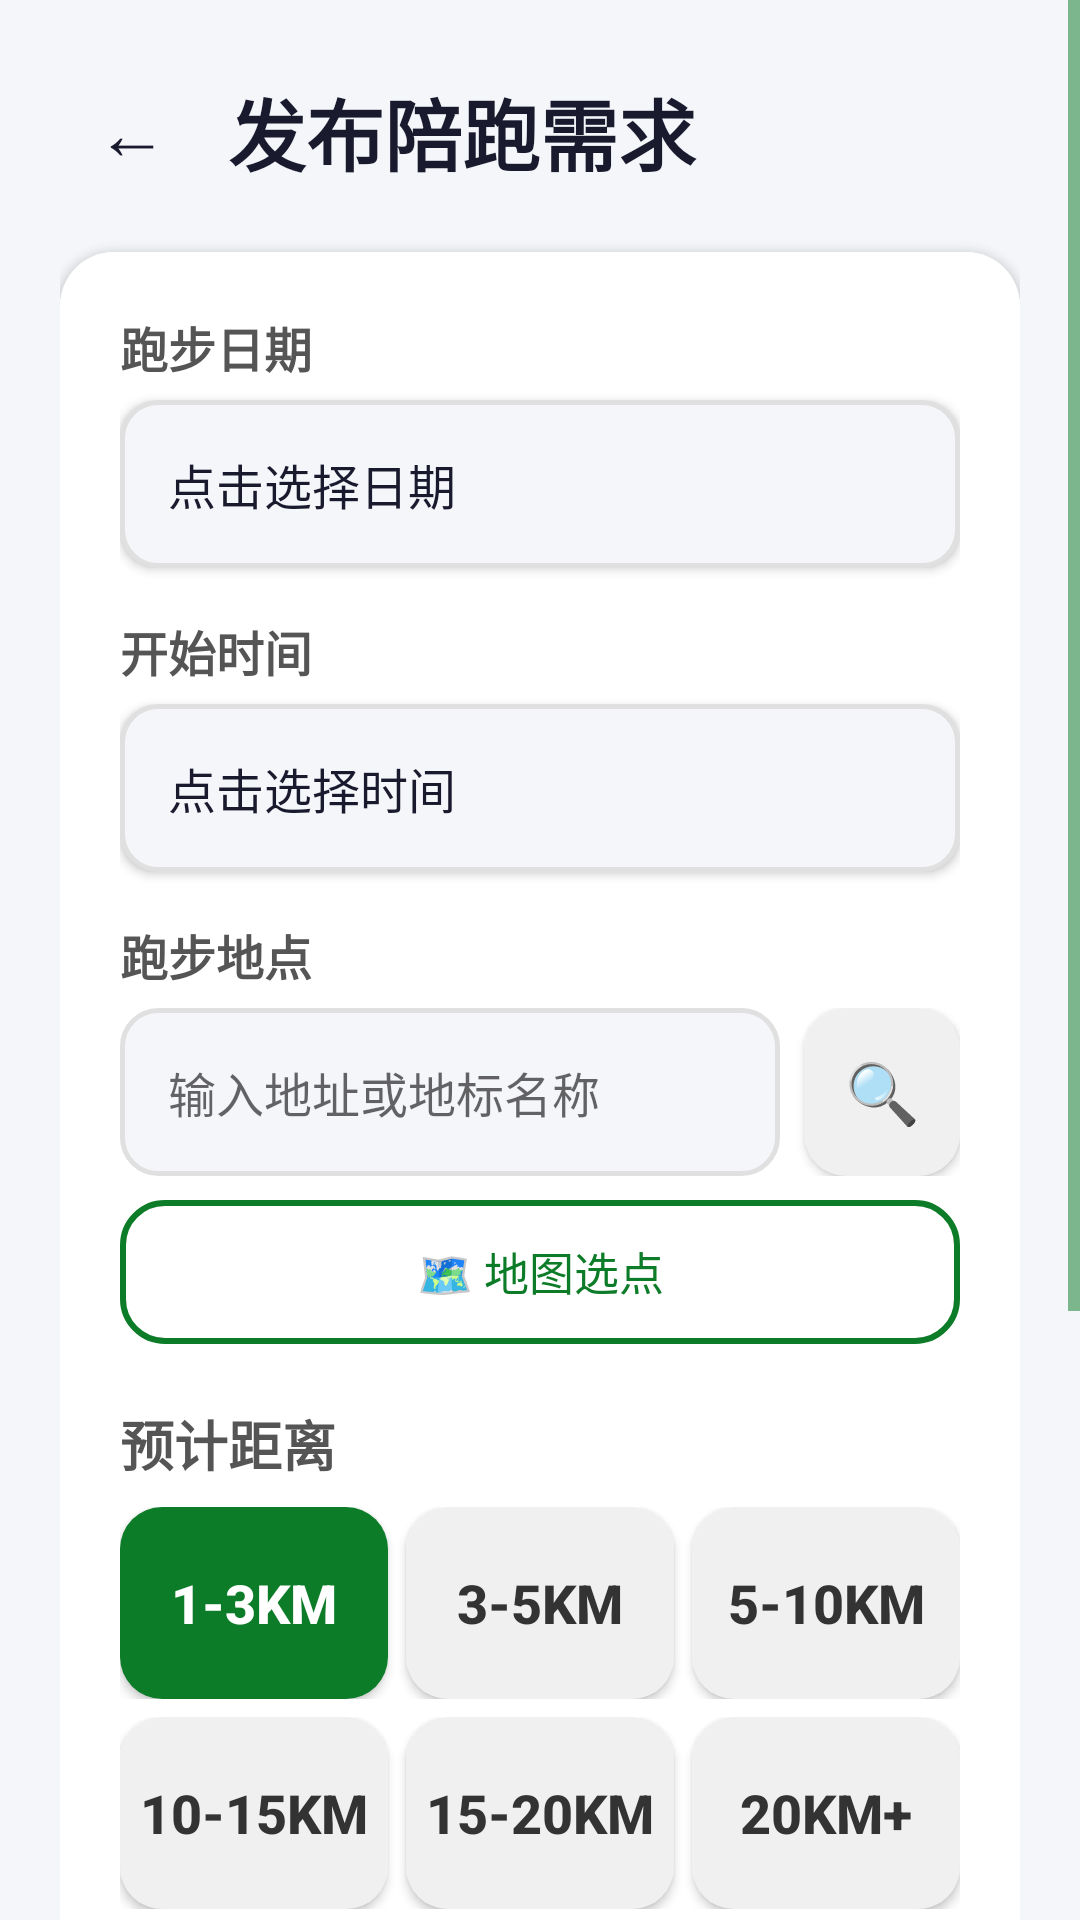

Reconstruct the res/layout file that produces this screen, plus the resources it refers to.
<!-- AndroidManifest.xml: application theme Theme.BlindRunner -->
<!-- res/layout/activity_publish_demand.xml -->
<?xml version="1.0" encoding="utf-8"?>
<ScrollView xmlns:android="http://schemas.android.com/apk/res/android"
    android:layout_width="match_parent"
    android:layout_height="match_parent"
    android:background="#F5F6FA">

    <LinearLayout
        android:layout_width="match_parent"
        android:layout_height="wrap_content"
        android:orientation="vertical"
        android:padding="20dp">

        <LinearLayout
            android:layout_width="match_parent"
            android:layout_height="wrap_content"
            android:orientation="horizontal"
            android:gravity="center_vertical"
            android:layout_marginBottom="16dp">
            <Button android:id="@+id/btn_back"
                android:layout_width="48dp" android:layout_height="48dp"
                android:text="←" android:textSize="24sp" android:textColor="#1A1A2E"
                android:contentDescription="返回" android:minWidth="0dp" android:minHeight="0dp"
                android:background="@android:color/transparent" />
            <TextView
                android:layout_width="0dp" android:layout_height="wrap_content"
                android:layout_weight="1" android:layout_marginStart="8dp"
                android:text="发布陪跑需求" android:textColor="#1A1A2E"
                android:textSize="26sp" android:textStyle="bold" />
        </LinearLayout>

        <androidx.cardview.widget.CardView
            android:layout_width="match_parent" android:layout_height="wrap_content"
            android:elevation="2dp" xmlns:app="http://schemas.android.com/apk/res-auto"
            app:cardCornerRadius="18dp">
            <LinearLayout android:layout_width="match_parent" android:layout_height="wrap_content"
                android:orientation="vertical" android:padding="20dp" android:background="#FFFFFF">

                <TextView android:layout_width="wrap_content" android:layout_height="wrap_content"
                    android:text="跑步日期" android:textColor="#555555" android:textSize="16sp"
                    android:textStyle="bold" />
                <Button android:id="@+id/btn_date"
                    android:layout_width="match_parent" android:layout_height="56dp"
                    android:layout_marginTop="6dp" android:text="点击选择日期"
                    android:textSize="16sp" android:textColor="#1A1A2E"
                    android:gravity="start|center_vertical" android:paddingStart="16dp"
                    android:background="@drawable/edit_bg"
                    android:contentDescription="选择跑步日期" android:minWidth="0dp" android:minHeight="0dp" />

                <TextView android:layout_width="wrap_content" android:layout_height="wrap_content"
                    android:layout_marginTop="16dp" android:text="开始时间"
                    android:textColor="#555555" android:textSize="16sp" android:textStyle="bold" />
                <Button android:id="@+id/btn_time"
                    android:layout_width="match_parent" android:layout_height="56dp"
                    android:layout_marginTop="6dp" android:text="点击选择时间"
                    android:textSize="16sp" android:textColor="#1A1A2E"
                    android:gravity="start|center_vertical" android:paddingStart="16dp"
                    android:background="@drawable/edit_bg"
                    android:contentDescription="选择开始时间" android:minWidth="0dp" android:minHeight="0dp" />

                <TextView android:layout_width="wrap_content" android:layout_height="wrap_content"
                    android:layout_marginTop="16dp" android:text="跑步地点"
                    android:textColor="#555555" android:textSize="16sp" android:textStyle="bold" />
                <LinearLayout android:layout_width="match_parent" android:layout_height="56dp"
                    android:layout_marginTop="6dp" android:orientation="horizontal">
                    <EditText android:id="@+id/et_location"
                        android:layout_width="0dp" android:layout_height="match_parent" android:layout_weight="1"
                        android:hint="输入地址或地标名称" android:textSize="16sp" android:paddingStart="16dp"
                        android:contentDescription="跑步地点输入框" android:background="@drawable/edit_bg" />
                    <Button android:id="@+id/btn_search_address"
                        android:layout_width="52dp" android:layout_height="match_parent"
                        android:layout_marginStart="8dp" android:text="🔍" android:textSize="20sp"
                        android:contentDescription="搜索地址" android:minWidth="0dp" android:minHeight="0dp"
                        android:background="@drawable/btn_light_round" />
                </LinearLayout>
                <Button android:id="@+id/btn_map_pick"
                    android:layout_width="match_parent" android:layout_height="48dp"
                    android:layout_marginTop="8dp" android:text="🗺 地图选点"
                    android:textSize="15sp" android:textColor="#0D7C29"
                    android:background="@drawable/btn_outline_round" android:minWidth="0dp" android:minHeight="0dp" />

                <TextView android:id="@+id/tv_frequent_title"
                    android:layout_width="wrap_content" android:layout_height="wrap_content"
                    android:layout_marginTop="10dp" android:text="常用地址"
                    android:textColor="#8A8D93" android:textSize="13sp" android:visibility="gone" />
                <LinearLayout android:id="@+id/ll_frequent_addresses"
                    android:layout_width="match_parent" android:layout_height="wrap_content"
                    android:orientation="horizontal" android:visibility="gone" />

                <TextView android:layout_width="wrap_content" android:layout_height="wrap_content"
                    android:layout_marginTop="20dp" android:text="预计距离"
                    android:textColor="#555555" android:textSize="18sp" android:textStyle="bold"
                    android:contentDescription="预计跑步距离，请选择一个区间" />

                <LinearLayout android:layout_width="match_parent" android:layout_height="wrap_content"
                    android:layout_marginTop="8dp" android:orientation="horizontal">
                    <Button android:id="@+id/btn_dist_1_3"
                        android:layout_width="0dp" android:layout_height="64dp" android:layout_weight="1"
                        android:layout_marginEnd="3dp" android:text="1-3km" android:textSize="18sp"
                        android:textStyle="bold" android:textColor="#FFFFFF"
                        android:background="@drawable/btn_green_round"
                        android:contentDescription="1到3公里" android:minWidth="0dp" android:minHeight="0dp" />
                    <Button android:id="@+id/btn_dist_3_5"
                        android:layout_width="0dp" android:layout_height="64dp" android:layout_weight="1"
                        android:layout_marginHorizontal="3dp" android:text="3-5km" android:textSize="18sp"
                        android:textStyle="bold" android:textColor="#333333"
                        android:background="@drawable/btn_light_round"
                        android:contentDescription="3到5公里" android:minWidth="0dp" android:minHeight="0dp" />
                    <Button android:id="@+id/btn_dist_5_10"
                        android:layout_width="0dp" android:layout_height="64dp" android:layout_weight="1"
                        android:layout_marginStart="3dp" android:text="5-10km" android:textSize="18sp"
                        android:textStyle="bold" android:textColor="#333333"
                        android:background="@drawable/btn_light_round"
                        android:contentDescription="5到10公里" android:minWidth="0dp" android:minHeight="0dp" />
                </LinearLayout>
                <LinearLayout android:layout_width="match_parent" android:layout_height="wrap_content"
                    android:layout_marginTop="6dp" android:orientation="horizontal">
                    <Button android:id="@+id/btn_dist_10_15"
                        android:layout_width="0dp" android:layout_height="64dp" android:layout_weight="1"
                        android:layout_marginEnd="3dp" android:text="10-15km" android:textSize="18sp"
                        android:textStyle="bold" android:textColor="#333333"
                        android:background="@drawable/btn_light_round"
                        android:contentDescription="10到15公里" android:minWidth="0dp" android:minHeight="0dp" />
                    <Button android:id="@+id/btn_dist_15_20"
                        android:layout_width="0dp" android:layout_height="64dp" android:layout_weight="1"
                        android:layout_marginHorizontal="3dp" android:text="15-20km" android:textSize="18sp"
                        android:textStyle="bold" android:textColor="#333333"
                        android:background="@drawable/btn_light_round"
                        android:contentDescription="15到20公里" android:minWidth="0dp" android:minHeight="0dp" />
                    <Button android:id="@+id/btn_dist_20_plus"
                        android:layout_width="0dp" android:layout_height="64dp" android:layout_weight="1"
                        android:layout_marginStart="3dp" android:text="20km+" android:textSize="18sp"
                        android:textStyle="bold" android:textColor="#333333"
                        android:background="@drawable/btn_light_round"
                        android:contentDescription="20公里以上" android:minWidth="0dp" android:minHeight="0dp" />
                </LinearLayout>

                <TextView android:layout_width="wrap_content" android:layout_height="wrap_content"
                    android:layout_marginTop="16dp" android:text="🏷 陪跑模式：陪跑绳引导模式"
                    android:textSize="16sp" android:textColor="#0D7C29" android:textStyle="bold"
                    android:contentDescription="陪跑模式固定为陪跑绳引导模式" />

                <TextView android:layout_width="wrap_content" android:layout_height="wrap_content"
                    android:layout_marginTop="16dp" android:text="特殊备注（选填）"
                    android:textColor="#555555" android:textSize="16sp" android:textStyle="bold" />
                <EditText android:id="@+id/et_note"
                    android:layout_width="match_parent" android:layout_height="76dp"
                    android:layout_marginTop="6dp" android:hint="可填写特殊需求，如无障碍设施等"
                    android:gravity="top|start" android:textSize="15sp"
                    android:padding="14dp" android:background="@drawable/edit_bg" />
            </LinearLayout>
        </androidx.cardview.widget.CardView>

        <Button android:id="@+id/btn_submit"
            android:layout_width="match_parent" android:layout_height="60dp"
            android:layout_marginTop="20dp" android:layout_marginBottom="20dp"
            android:text="发布需求" android:textSize="19sp"
            android:textStyle="bold" android:textColor="#FFFFFF"
            android:background="@drawable/btn_green_round"
            android:contentDescription="发布需求按钮" android:minWidth="0dp" android:minHeight="0dp" />
    </LinearLayout>
</ScrollView>
<!-- resources referenced by this layout -->
<resources>
  <!-- drawable btn_green_round (drawable) -->
  <?xml version="1.0" encoding="utf-8"?>
  <ripple xmlns:android="http://schemas.android.com/apk/res/android"
      android:color="#400D7C29">
      <item>
          <shape>
              <solid android:color="#0D7C29" />
              <corners android:radius="14dp" />
          </shape>
      </item>
  </ripple>
  <!-- drawable btn_light_round (drawable) -->
  <?xml version="1.0" encoding="utf-8"?>
  <ripple xmlns:android="http://schemas.android.com/apk/res/android"
      android:color="#20000000">
      <item>
          <shape>
              <solid android:color="#F0F0F0" />
              <corners android:radius="14dp" />
          </shape>
      </item>
  </ripple>
  <!-- drawable btn_outline_round (drawable) -->
  <?xml version="1.0" encoding="utf-8"?>
  <ripple xmlns:android="http://schemas.android.com/apk/res/android"
      android:color="#200D7C29">
      <item>
          <shape>
              <solid android:color="@android:color/transparent" />
              <stroke android:color="#0D7C29" android:width="2dp" />
              <corners android:radius="14dp" />
          </shape>
      </item>
  </ripple>
  <!-- drawable edit_bg (drawable) -->
  <?xml version="1.0" encoding="utf-8"?>
  <shape xmlns:android="http://schemas.android.com/apk/res/android">
      <solid android:color="#F5F6FA" />
      <stroke android:color="#E0E0E0" android:width="1.5dp" />
      <corners android:radius="12dp" />
  </shape>
  <style name="Theme.BlindRunner" parent="Theme.AppCompat.Light.NoActionBar">
          <item name="colorPrimary">#0D7C29</item>
          <item name="colorPrimaryDark">#095A1E</item>
          <item name="colorAccent">#FF6B35</item>
          <item name="colorControlNormal">#0D7C29</item>
          <item name="colorControlActivated">#FF6B35</item>
          <item name="android:windowBackground">#F5F6FA</item>
          <item name="android:textColor">#1A1A2E</item>
          <item name="android:textColorPrimary">#1A1A2E</item>
          <item name="android:textColorSecondary">#5F6368</item>
          <item name="android:statusBarColor">#095A1E</item>
          <item name="android:navigationBarColor">#FFFFFF</item>
          <item name="android:windowLightStatusBar">false</item>
      </style>
</resources>
